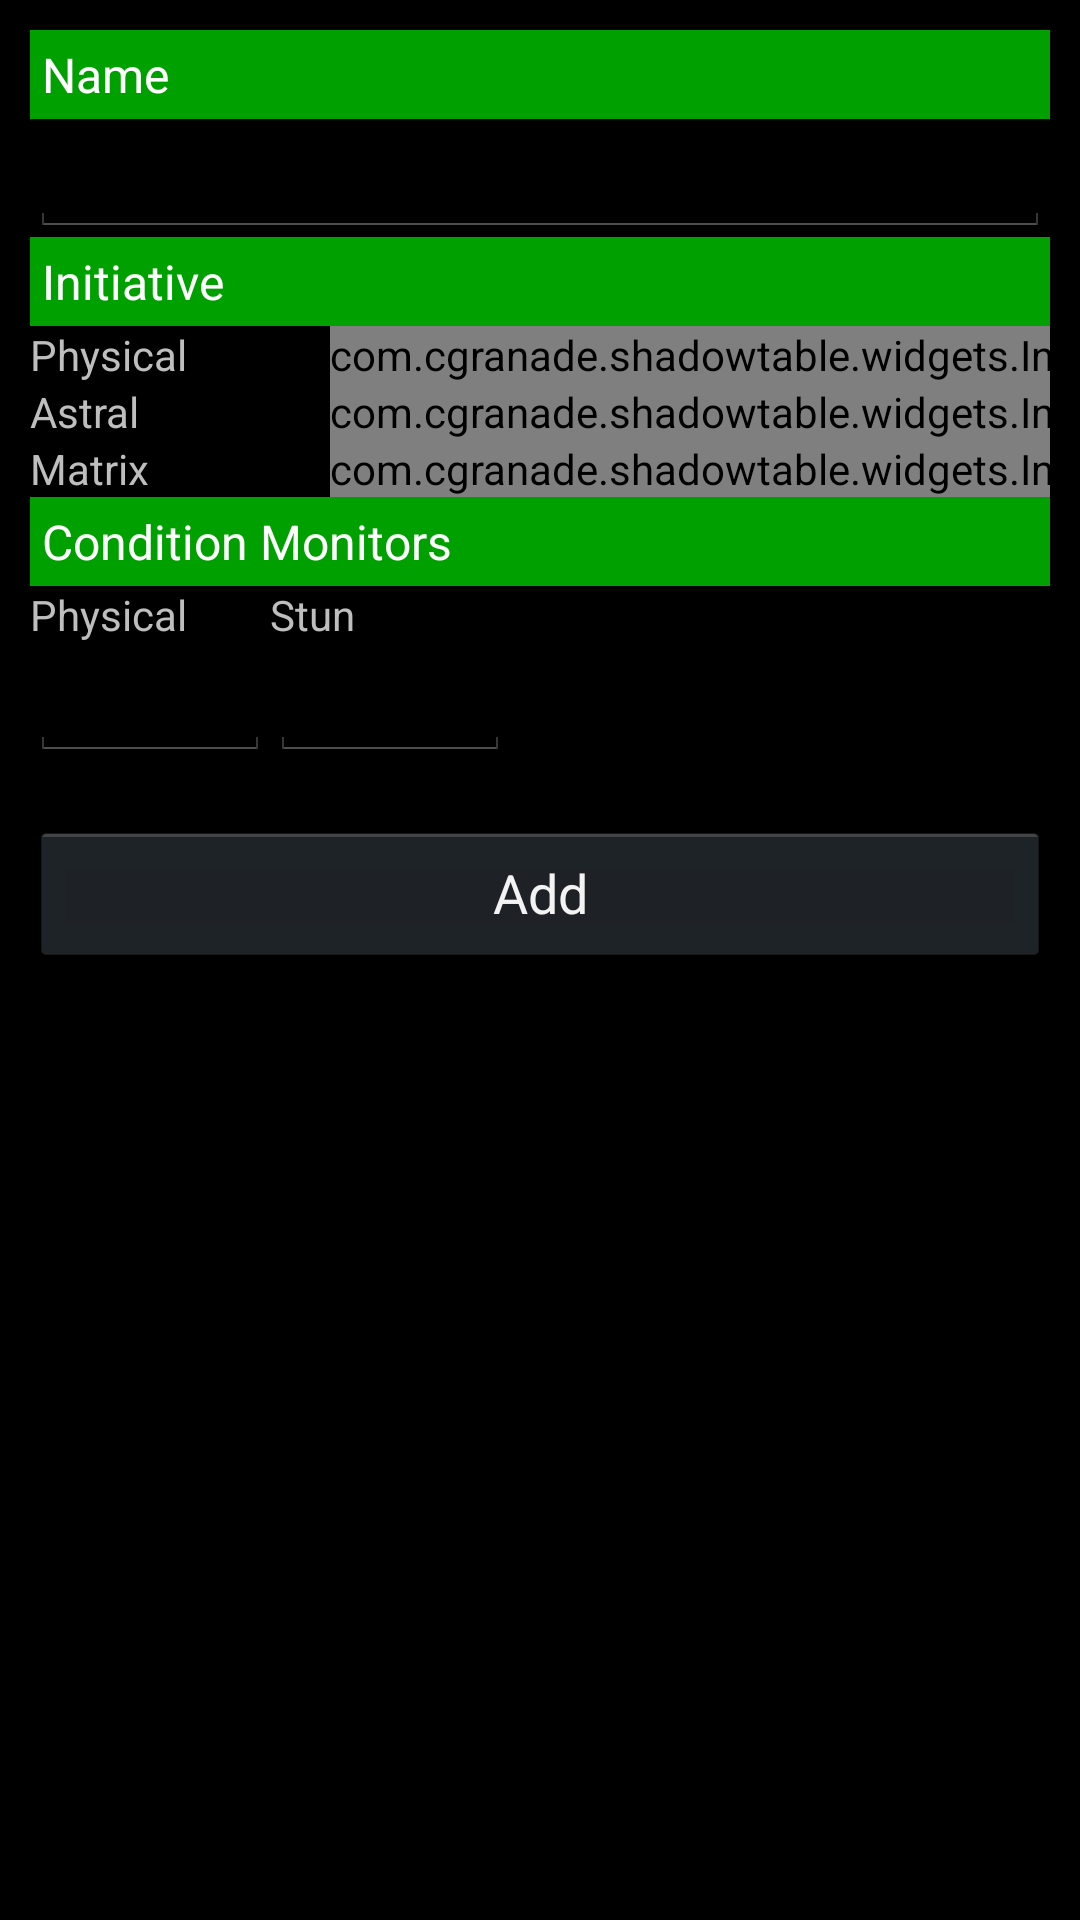

Reconstruct the res/layout file that produces this screen, plus the resources it refers to.
<!-- AndroidManifest.xml: application theme android:Theme.Holo -->
<!-- res/layout/new_combatant.xml -->
<?xml version="1.0" encoding="utf-8"?>
<LinearLayout
  xmlns:android="http://schemas.android.com/apk/res/android"
  android:layout_width="600sp"
  android:layout_height="match_parent"
  android:orientation="vertical"
  android:padding="10sp"
>
  
  	
    <TextView
    	android:text="@string/name"
      	android:layout_width="match_parent"
      	android:layout_height="wrap_content"
   		style="@style/SeparatorBar"
	/>
    <EditText
    	android:text=""
   		android:layout_height="wrap_content"
   		android:id="@+id/name_edit"
 	android:layout_width="match_parent"/>
      
    
    <TextView
    	android:text="Initiative"
    	android:id="@+id/textView2"
    	android:layout_width="match_parent"
    	android:layout_height="wrap_content"
    	style="@style/SeparatorBar"
   	/>
    <TableLayout android:layout_height="wrap_content" android:layout_width="match_parent" android:id="@+id/tableLayout1">
        <TableRow android:id="@+id/tableRow1" android:layout_width="match_parent" android:layout_height="wrap_content">
            <TextView android:text="@string/inittype_phys" android:id="@+id/textView1" android:layout_width="100sp" android:layout_height="wrap_content"></TextView>
		    <com.example.shadowtable.widgets.InitiativeEditor
                android:id="@+id/init_edit_phys"
                android:layout_width="wrap_content"
                android:layout_height="wrap_content"
            />
        </TableRow>
        
        <TableRow android:id="@+id/tableRow2" android:layout_width="wrap_content" android:layout_height="wrap_content">
            <TextView android:id="@+id/textView3" android:layout_width="match_parent" android:layout_height="wrap_content" android:text="@string/inittype_astr"></TextView>
		    <com.example.shadowtable.widgets.InitiativeEditor
                android:id="@+id/init_edit_astr"
                android:layout_width="wrap_content"
                android:layout_height="wrap_content"
            />
        </TableRow>
        
        <TableRow android:id="@+id/tableRow3" android:layout_width="wrap_content" android:layout_height="wrap_content">
            <TextView android:id="@+id/textView4" android:layout_width="match_parent" android:layout_height="wrap_content" android:text="@string/inittype_matr"></TextView>
		    <com.example.shadowtable.widgets.InitiativeEditor
                android:id="@+id/init_edit_matr"
                android:layout_width="wrap_content"
                android:layout_height="wrap_content"
            />
        </TableRow>
    </TableLayout>
          
    
    <TextView
        android:text="Condition Monitors"
        android:layout_width="match_parent"
        android:layout_height="wrap_content"
        style="@style/SeparatorBar"
    />
    <TableLayout android:id="@+id/tableLayout2" android:layout_width="wrap_content" android:layout_height="wrap_content">
        <TableRow android:id="@+id/tableRow6" android:layout_width="wrap_content" android:layout_height="wrap_content">
            <TextView android:text="Physical" android:id="@+id/textView10" android:layout_width="wrap_content" android:layout_height="wrap_content"></TextView>
            <TextView android:text="Stun" android:id="@+id/textView11" android:layout_width="wrap_content" android:layout_height="wrap_content"></TextView>
        </TableRow>
        <TableRow android:id="@+id/tableRow7" android:layout_width="wrap_content" android:layout_height="wrap_content">
            <EditText 
	            android:layout_width="80sp"
	            android:layout_height="wrap_content"
	            android:id="@+id/numberPicker1"
	            android:inputType="number" />
	        <EditText
		        android:layout_width="80sp"
		        android:layout_height="wrap_content"
		        android:id="@+id/numberPicker2"
	        android:inputType="number"  />
        </TableRow>
    </TableLayout>

    <FrameLayout
        android:paddingTop="20sp"
        android:layout_width="match_parent"
        android:layout_height="wrap_content">
    <Button
        android:gravity="center"
        android:text="@string/add_btn"
        android:layout_height="wrap_content"
        android:layout_width="match_parent"
        android:id="@+id/add_btn"
    />
    </FrameLayout>
  
</LinearLayout>
<!-- resources referenced by this layout -->
<resources>
  <string name="add_btn">Add</string>
  <string name="inittype_astr">Astral</string>
  <string name="inittype_matr">Matrix</string>
  <string name="inittype_phys">Physical</string>
  <string name="name">Name</string>
  <style name="SeparatorBar">
          <item name="android:background">#00a000</item>
          <item name="android:layout_width">match_parent</item>
          <item name="android:textAppearance">@style/TextAppearance.SeparatorBar</item>
          <item name="android:padding">4dip</item>        
      </style>
  <style name="TextAppearance.SeparatorBar">
          <item name="android:textColor">#ffffff</item>
      </style>
</resources>
